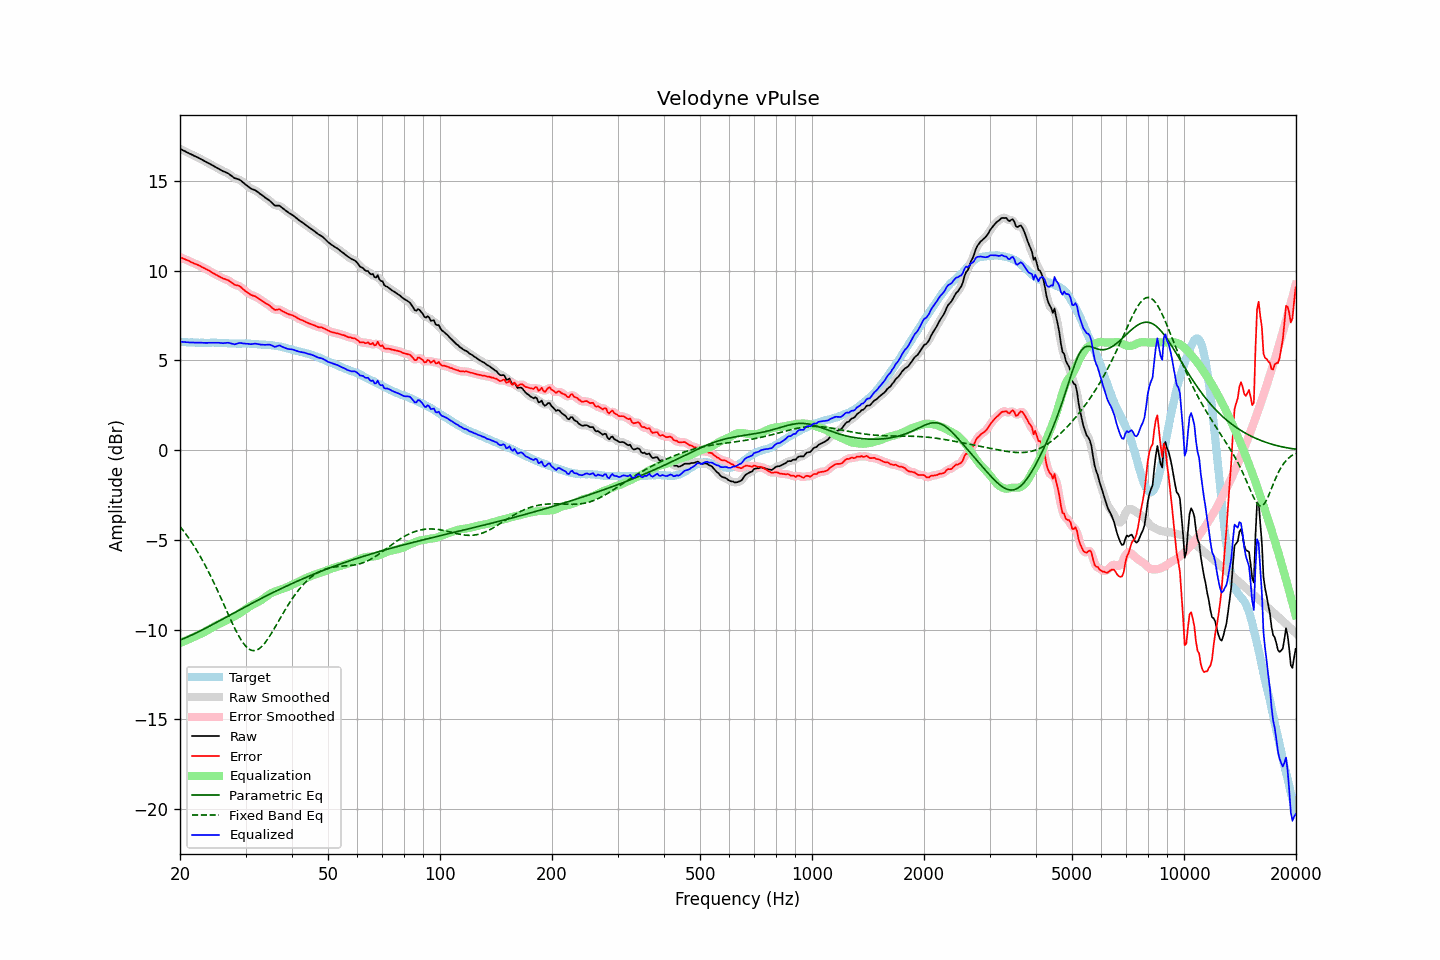

The file beside this chart, header and first rows:
frequency, raw, error, smoothed, error_smoothed, equalization, parametric_eq, fixed_band_eq, equalized_raw, equalized_smoothed, target
20.00, 16.79, 10.75, 16.79, 10.75, -10.75, -10.59, -4.25, 6.04, 6.04, 6.04
20.20, 16.75, 10.72, 16.75, 10.71, -10.71, -10.55, -4.37, 6.04, 6.03, 6.03
20.40, 16.70, 10.67, 16.70, 10.68, -10.68, -10.51, -4.48, 6.02, 6.03, 6.03
20.61, 16.66, 10.64, 16.66, 10.64, -10.64, -10.48, -4.60, 6.02, 6.02, 6.02
20.81, 16.61, 10.60, 16.61, 10.60, -10.60, -10.44, -4.72, 6.01, 6.01, 6.01
21.02, 16.57, 10.57, 16.57, 10.56, -10.56, -10.40, -4.85, 6.01, 6.01, 6.00
21.23, 16.52, 10.52, 16.52, 10.52, -10.52, -10.36, -4.98, 6.00, 6.00, 6.00
21.44, 16.48, 10.47, 16.48, 10.48, -10.48, -10.32, -5.11, 6.00, 6.00, 6.01
21.66, 16.44, 10.44, 16.44, 10.44, -10.44, -10.28, -5.25, 6.00, 5.99, 6.00
21.87, 16.39, 10.39, 16.40, 10.40, -10.40, -10.23, -5.39, 5.99, 5.99, 6.00
22.09, 16.35, 10.36, 16.35, 10.36, -10.36, -10.19, -5.53, 5.99, 5.99, 5.99
22.31, 16.31, 10.32, 16.31, 10.32, -10.32, -10.15, -5.68, 5.99, 5.99, 5.99
22.54, 16.26, 10.28, 16.27, 10.28, -10.28, -10.10, -5.83, 5.99, 5.99, 5.98
22.76, 16.22, 10.23, 16.22, 10.24, -10.23, -10.06, -5.99, 5.99, 5.98, 5.99
22.99, 16.17, 10.19, 16.17, 10.19, -10.19, -10.01, -6.15, 5.98, 5.98, 5.99
23.22, 16.12, 10.15, 16.12, 10.14, -10.14, -9.97, -6.31, 5.98, 5.98, 5.98
23.45, 16.07, 10.10, 16.07, 10.10, -10.10, -9.92, -6.48, 5.97, 5.98, 5.97
23.69, 16.02, 10.05, 16.02, 10.05, -10.05, -9.87, -6.65, 5.98, 5.98, 5.97
23.92, 15.98, 10.01, 15.98, 10.00, -10.00, -9.83, -6.82, 5.98, 5.98, 5.97
24.16, 15.93, 9.95, 15.93, 9.95, -9.95, -9.78, -7.00, 5.98, 5.98, 5.98
24.40, 15.88, 9.89, 15.88, 9.89, -9.90, -9.73, -7.19, 5.99, 5.99, 5.99
24.65, 15.83, 9.84, 15.83, 9.84, -9.84, -9.68, -7.37, 5.99, 5.99, 5.99
24.89, 15.78, 9.79, 15.78, 9.79, -9.79, -9.64, -7.56, 5.99, 5.99, 5.99
25.14, 15.73, 9.75, 15.73, 9.75, -9.74, -9.59, -7.75, 5.99, 5.99, 5.98
25.39, 15.68, 9.70, 15.68, 9.70, -9.70, -9.54, -7.95, 5.98, 5.98, 5.98
25.65, 15.63, 9.65, 15.63, 9.65, -9.66, -9.49, -8.15, 5.98, 5.97, 5.98
25.91, 15.58, 9.60, 15.58, 9.60, -9.62, -9.44, -8.35, 5.97, 5.97, 5.98
26.16, 15.53, 9.55, 15.54, 9.56, -9.57, -9.40, -8.55, 5.96, 5.96, 5.98
26.43, 15.50, 9.54, 15.50, 9.53, -9.53, -9.35, -8.75, 5.97, 5.97, 5.97
26.69, 15.46, 9.50, 15.46, 9.50, -9.48, -9.30, -8.95, 5.98, 5.98, 5.96
26.96, 15.42, 9.47, 15.41, 9.46, -9.44, -9.25, -9.15, 5.99, 5.98, 5.95
27.23, 15.35, 9.41, 15.35, 9.41, -9.39, -9.20, -9.35, 5.96, 5.96, 5.94
27.50, 15.28, 9.34, 15.28, 9.34, -9.35, -9.15, -9.55, 5.93, 5.94, 5.94
27.77, 15.22, 9.28, 15.22, 9.28, -9.30, -9.10, -9.74, 5.92, 5.91, 5.94
28.05, 15.15, 9.21, 15.17, 9.23, -9.26, -9.05, -9.92, 5.89, 5.91, 5.94
28.33, 15.13, 9.19, 15.13, 9.19, -9.21, -9.01, -10.10, 5.92, 5.92, 5.94
28.62, 15.10, 9.18, 15.10, 9.17, -9.15, -8.96, -10.27, 5.95, 5.95, 5.93
28.90, 15.07, 9.14, 15.06, 9.13, -9.10, -8.91, -10.43, 5.97, 5.96, 5.94
29.19, 15.01, 9.08, 15.01, 9.07, -9.04, -8.86, -10.58, 5.97, 5.96, 5.93
29.48, 14.93, 8.99, 14.94, 9.00, -8.98, -8.81, -10.71, 5.95, 5.95, 5.94
29.78, 14.86, 8.92, 14.86, 8.92, -8.92, -8.77, -10.83, 5.94, 5.94, 5.94
30.08, 14.78, 8.83, 14.79, 8.84, -8.86, -8.72, -10.94, 5.93, 5.93, 5.95
30.38, 14.72, 8.78, 14.72, 8.78, -8.79, -8.67, -11.02, 5.93, 5.92, 5.94
30.68, 14.65, 8.72, 14.65, 8.71, -8.73, -8.62, -11.09, 5.92, 5.91, 5.94
30.99, 14.58, 8.66, 14.59, 8.66, -8.68, -8.57, -11.14, 5.90, 5.91, 5.92
31.30, 14.54, 8.62, 14.55, 8.62, -8.63, -8.53, -11.17, 5.91, 5.92, 5.92
31.61, 14.51, 8.59, 14.51, 8.59, -8.58, -8.48, -11.17, 5.93, 5.92, 5.92
31.93, 14.47, 8.56, 14.47, 8.55, -8.54, -8.43, -11.16, 5.93, 5.93, 5.91
32.24, 14.41, 8.50, 14.41, 8.51, -8.49, -8.39, -11.13, 5.92, 5.92, 5.91
32.57, 14.34, 8.45, 14.34, 8.45, -8.44, -8.34, -11.08, 5.90, 5.90, 5.89
32.89, 14.27, 8.39, 14.28, 8.39, -8.39, -8.29, -11.02, 5.88, 5.89, 5.88
33.22, 14.21, 8.33, 14.21, 8.33, -8.33, -8.25, -10.93, 5.88, 5.87, 5.88
33.55, 14.14, 8.26, 14.14, 8.26, -8.27, -8.20, -10.84, 5.87, 5.87, 5.88
33.89, 14.07, 8.20, 14.08, 8.20, -8.21, -8.16, -10.73, 5.87, 5.87, 5.87
34.23, 14.01, 8.15, 14.01, 8.15, -8.14, -8.11, -10.61, 5.88, 5.88, 5.86
34.57, 13.95, 8.09, 13.95, 8.09, -8.07, -8.07, -10.47, 5.88, 5.88, 5.86
34.92, 13.88, 8.04, 13.88, 8.03, -8.01, -8.02, -10.34, 5.87, 5.87, 5.85
35.27, 13.80, 7.95, 13.79, 7.95, -7.96, -7.98, -10.19, 5.84, 5.83, 5.85
35.62, 13.71, 7.88, 13.71, 7.88, -7.92, -7.93, -10.04, 5.79, 5.79, 5.83
35.97, 13.63, 7.82, 13.65, 7.83, -7.88, -7.89, -9.89, 5.75, 5.77, 5.82
... 635 more rows
